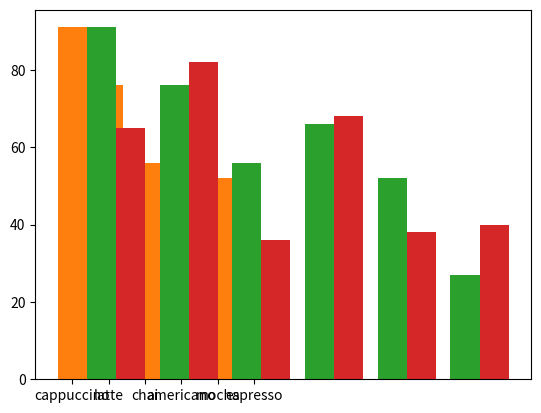

Here is the Python script that generated this plot:
# Lesson Goals
# Compare categories of data with bar graphs
# Show uncertainty in data using error bars and shading
# Compare proportional datasets using pie charts
# Analyze frequency data using histograms

from matplotlib import pyplot as plt

drinks = ["cappuccino", "latte", "chai", "americano", "mocha", "espresso"]
sales =  [91, 76, 56, 66, 52, 27]

plt.bar(range(len(drinks)), sales)
plt.show()
# This creates a bar plot that has ambiguous x-axis values

plt.bar(range(len(drinks)), sales)

#By adding in an axes object and setting the xticks and their labels, we can create a less ambiguous chart
ax = plt.subplot(1,1,1)
ax.set_xticks(range(len(drinks)))
ax.set_xticklabels(drinks)
plt.show()

# Creating side by side bar charts
# If we want to compare the heights of adjacent bars, we can use a bit of code to ensure that the position
# of each bar on the x-axis is incremented so that the bars do not overlap and the bars are touching
# The spacing between each comparison is based on the number of bars represented (2, 3, etc.)
# So our formula must account for the possibility of different number of bars being clustered together
# The following code will suffice for this task:
# n = ?  # This is our second dataset (out of 2)
# t = ? # Number of datasets
# d = ? # Number of sets of bars
# w = ? # Width of each bar
# x_values = [t*element + w*n for element in range(d)]

drinks = ["cappuccino", "latte", "chai", "americano", "mocha", "espresso"]
sales1 =  [91, 76, 56, 66, 52, 27]
sales2 = [65, 82, 36, 68, 38, 40]

n = 1  # This is our first dataset (out of 2)
t = 2 # Number of datasets
d = 6 # Number of sets of bars
w = 0.8 # Width of each bar
store1_x = [t*element + w*n for element in range(d)]

n = 2 # This is the second dataset (out of 2)
store2_x = [t*element + w*n for element in range(d)]

plt.bar(store1_x, sales1)
plt.bar(store2_x, sales2)
plt.show()
